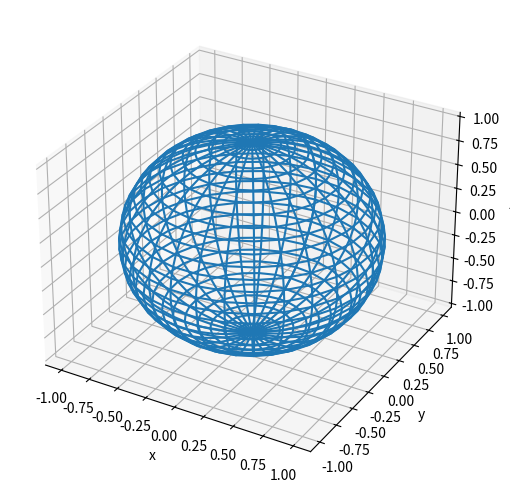

Write Python code to recreate this figure.
#!/usr/bin/env python3
# plot3d_sphere.py

import numpy as np
import matplotlib.pyplot as plt
import sys
import os


def plot(ax):  # define the plotting function
    u = np.linspace(0, np.pi, 30)  # poloidal angle, 0 to pi chopped up
    # into 30 subintervals
    v = np.linspace(0, 2 * np.pi, 30)  # toroidal angle, 0 to 2pi chopped
    # up into 30 subintervals

    x = np.outer(np.sin(u), np.sin(v))  # compute x matrix with formula (r = 1)
    # by tensor product of sinu and sinv matrices
    y = np.outer(np.sin(u), np.cos(v))
    z = np.outer(np.cos(u), np.ones_like(v))  # compute z matrix (r = 1) by
    # computing tensor product of cosu and an array of 1s in the shape of v

    ax.set_xlabel("x")
    ax.set_ylabel("y")
    ax.set_zlabel("z")

    # TODO: Uncomment the following lines one-by-one
    # ax.scatter(x, y, z)
    ax.plot_wireframe(x, y, z)
    # ax.plot_surface(x, y, z)


def main():
    fig = plt.figure(
        os.path.basename(sys.argv[0]), constrained_layout=True
    )  # constrained layout means that
    # "graphing power" is focused just on the object itself, and not the space outside the object

    gs = fig.add_gridspec(1, 1)
    ax = fig.add_subplot(gs[0, 0], projection="3d")  # need 3d projection

    plot(ax)  # plot function, pass in variable ax

    plt.show()


if __name__ == "__main__":
    main()
